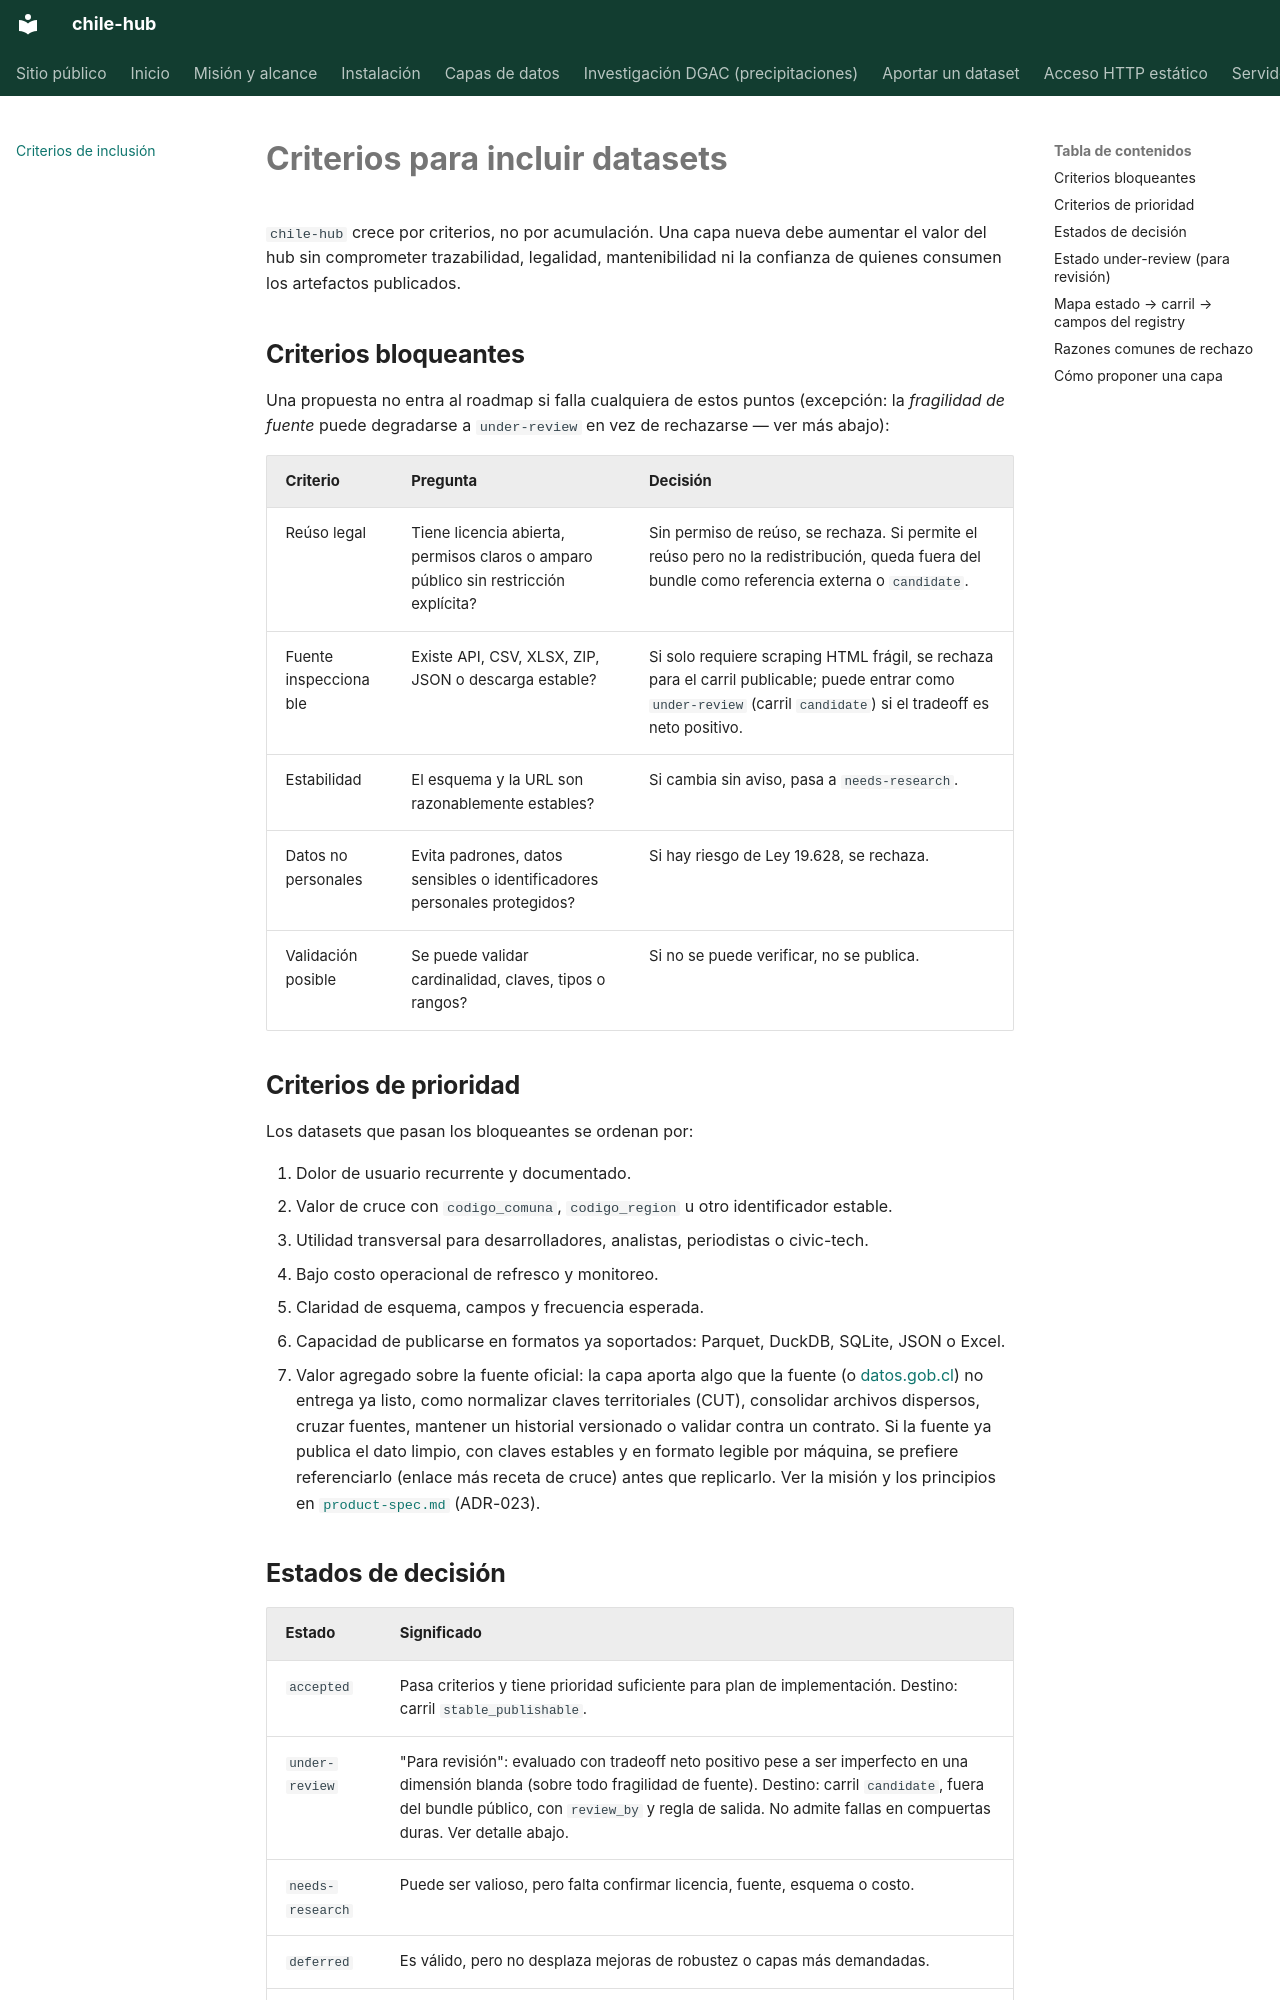

repository: cortega26/chile-hub · page: dataset-inclusion-criteria/index.html · generator: mkdocs

# Criterios para incluir datasets

`chile-hub` crece por criterios, no por acumulación. Una capa nueva debe aumentar
el valor del hub sin comprometer trazabilidad, legalidad, mantenibilidad ni la
confianza de quienes consumen los artefactos publicados.

## Criterios bloqueantes

Una propuesta no entra al roadmap si falla cualquiera de estos puntos (excepción:
la *fragilidad de fuente* puede degradarse a `under-review` en vez de rechazarse
— ver más abajo):

| Criterio | Pregunta | Decisión |
|:---|:---|:---|
| Reúso legal | Tiene licencia abierta, permisos claros o amparo público sin restricción explícita? | Sin permiso de reúso, se rechaza. Si permite el reúso pero no la redistribución, queda fuera del bundle como referencia externa o `candidate`. |
| Fuente inspeccionable | Existe API, CSV, XLSX, ZIP, JSON o descarga estable? | Si solo requiere scraping HTML frágil, se rechaza para el carril publicable; puede entrar como `under-review` (carril `candidate`) si el tradeoff es neto positivo. |
| Estabilidad | El esquema y la URL son razonablemente estables? | Si cambia sin aviso, pasa a `needs-research`. |
| Datos no personales | Evita padrones, datos sensibles o identificadores personales protegidos? | Si hay riesgo de Ley 19.628, se rechaza. |
| Validación posible | Se puede validar cardinalidad, claves, tipos o rangos? | Si no se puede verificar, no se publica. |

## Criterios de prioridad

Los datasets que pasan los bloqueantes se ordenan por:

1. Dolor de usuario recurrente y documentado.
2. Valor de cruce con `codigo_comuna`, `codigo_region` u otro identificador estable.
3. Utilidad transversal para desarrolladores, analistas, periodistas o civic-tech.
4. Bajo costo operacional de refresco y monitoreo.
5. Claridad de esquema, campos y frecuencia esperada.
6. Capacidad de publicarse en formatos ya soportados: Parquet, DuckDB, SQLite, JSON o Excel.
7. Valor agregado sobre la fuente oficial: la capa aporta algo que la fuente (o
   [datos.gob.cl](https://datos.gob.cl/)) no entrega ya listo, como normalizar claves
   territoriales (CUT), consolidar archivos dispersos, cruzar fuentes, mantener un
   historial versionado o validar contra un contrato. Si la fuente ya publica el dato
   limpio, con claves estables y en formato legible por máquina, se prefiere
   referenciarlo (enlace más receta de cruce) antes que replicarlo. Ver la misión y los
   principios en [`product-spec.md`](product-spec.md) (ADR-023).
